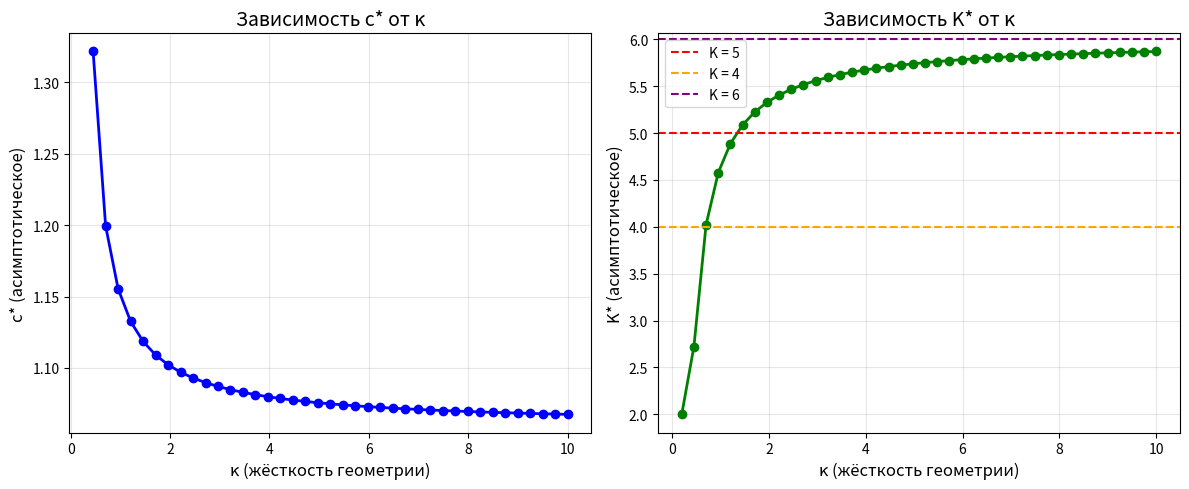

Python code for this plot:
import numpy as np
from scipy.optimize import root_scalar, fsolve
import matplotlib.pyplot as plt

# ============================================================
# ПАРАМЕТРЫ МОДЕЛИ (фиксированные)
# ============================================================
d = 3                      # размерность пространства
K0 = 2 * d                 # связность идеальной решётки (6)
alpha = 1.0                # стоимость локальной связи
beta = 1.0 / (2 * d)       # удорожание дальних связей
gamma = 1.0                # стоимость транспорта
eta = 0.1                  # нелинейное насыщение
T = 0.5                    # температура (энтропия)
lambda_spec = 0.01         # спектральный коэффициент

N = 1e300                  # достаточно большое N для асимптотики
lnN = np.log(N)

# ============================================================
# ВСПОМОГАТЕЛЬНЫЕ ФУНКЦИИ
# ============================================================
def entropy(p):
    """Энтропия Шеннона для вероятности p"""
    p = np.clip(p, 1e-300, 1 - 1e-12)
    return -p * np.log(p) - (1 - p) * np.log(1 - p)

def solve_K(x, kappa):
    """
    Решает нелинейное уравнение для K при фиксированных x и kappa
    """
    p = x / N ** (1.0 / d)

    def equation(K):
        arg = x * K * K / N ** (1.0 / d)
        num = arg - 1.0
        den = (arg + 1.0) ** 2
        spec_term = lambda_spec * num / den

        return (2.0 * kappa * (K - K0) +
                alpha * (1.0 + beta * x) -
                T * entropy(p) -
                spec_term)

    try:
        sol = root_scalar(equation, bracket=[K0 - 4.0, K0 + 4.0], method='bisect')
        return sol.root
    except:
        return fsolve(equation, K0)[0]

def compute_c(kappa, max_iter=100, tol=1e-8, verbose=False):
    """
    Вычисляет фиксированную точку c(kappa) для данного kappa
    """
    # Начальное приближение (из упрощённой модели)
    c = (gamma / (2.0 * eta)) ** (1.0 / 3.0)

    for i in range(max_iter):
        x = c * (lnN) ** (1.0 / 3.0)
        K = solve_K(x, kappa)
        c_new = np.sqrt(gamma * (lnN) ** (1.0 / 3.0) / (K + 2.0 * eta * x))

        if verbose and i % 5 == 0:
            print(f"  iter {i:2d}: c = {c:.6f}, K = {K:.6f}")

        if abs(c_new - c) < tol:
            return c_new, K
        c = c_new

    return c, K

def find_optimal_kappa(kappa_range, criterion='c_max'):
    """
    Находит оптимальное kappa по заданному критерию.
    criterion: 'c_max', 'c_min', 'K_nearest_integer', 'dK_dkappa_max'
    """
    results = []
    c_vals = []
    K_vals = []

    print(f"\nСканирование kappa в диапазоне {kappa_range[0]:.2f} - {kappa_range[-1]:.2f}")
    print("-" * 60)

    for kappa in kappa_range:
        try:
            c, K = compute_c(kappa, max_iter=50, verbose=False)
            results.append((kappa, c, K))
            c_vals.append(c)
            K_vals.append(K)
            print(f"  κ = {kappa:.4f} -> c* = {c:.6f}, K* = {K:.6f}")
        except Exception as e:
            print(f"  κ = {kappa:.4f} -> ОШИБКА: {e}")
            results.append((kappa, np.nan, np.nan))
            c_vals.append(np.nan)
            K_vals.append(np.nan)

    # Поиск оптимального κ по критерию
    valid_results = [(k, c, K) for k, c, K in results if not np.isnan(c)]

    if not valid_results:
        print("Нет valid результатов!")
        return None, None, None, results

    if criterion == 'c_max':
        # Максимальное c (точка фазового перехода)
        best = max(valid_results, key=lambda x: x[1])
        print(f"\n✅ Оптимальное κ по критерию 'c_max': κ = {best[0]:.4f}, c* = {best[1]:.6f}, K* = {best[2]:.6f}")
    elif criterion == 'c_min':
        # Минимальное c
        best = min(valid_results, key=lambda x: x[1])
        print(f"\n✅ Оптимальное κ по критерию 'c_min': κ = {best[0]:.4f}, c* = {best[1]:.6f}, K* = {best[2]:.6f}")
    elif criterion == 'K_nearest_integer':
        # K ближайшее к целому (4,5,6)
        def dist_to_integer(K):
            return min(abs(K - 4), abs(K - 5), abs(K - 6))
        best = min(valid_results, key=lambda x: dist_to_integer(x[2]))
        print(f"\n✅ Оптимальное κ по критерию 'K_nearest_integer': κ = {best[0]:.4f}, c* = {best[1]:.6f}, K* = {best[2]:.6f}")
        print(f"   Ближайшее целое: {round(best[2])}")
    elif criterion == 'dK_dkappa_max':
        # Максимум производной dK/dκ (точка наибольшей чувствительности)
        kappa_vals = [r[0] for r in valid_results]
        K_vals_valid = [r[2] for r in valid_results]
        if len(kappa_vals) > 2:
            dK = np.gradient(K_vals_valid, kappa_vals)
            idx_max = np.argmax(np.abs(dK))
            best = valid_results[idx_max]
            print(f"\n✅ Оптимальное κ по критерию 'dK_dkappa_max': κ = {best[0]:.4f}, c* = {best[1]:.6f}, K* = {best[2]:.6f}")
        else:
            best = valid_results[-1]
            print(f"\n⚠️ Недостаточно точек для градиента. Использовано последнее значение: κ = {best[0]:.4f}")
    else:
        best = valid_results[-1]
        print(f"\n⚠️ Неизвестный критерий. Использовано последнее значение: κ = {best[0]:.4f}")

    return best[0], best[1], best[2], results

# ОСНОВНАЯ ПРОГРАММА
def main():
    print("ОПТИМИЗАЦИЯ ПАРАМЕТРА κ (ЖЁСТКОСТЬ ГЕОМЕТРИИ)")

    # Диапазон сканирования κ
    kappa_range = np.linspace(0.2, 10.0, 40)

    # Поиск оптимального κ по разным критериям
    criteria = ['c_max', 'c_min', 'K_nearest_integer', 'dK_dkappa_max']

    all_best = {}

    for crit in criteria:
        best_kappa, best_c, best_K, results = find_optimal_kappa(kappa_range, criterion=crit)
        all_best[crit] = (best_kappa, best_c, best_K)

    # Визуализация
    # Извлекаем результаты для последнего критерия (они одинаковы для всех, т.к. сканирование одно)
    _, _, _, results = find_optimal_kappa(kappa_range, criterion='c_max')
    kappa_vals = [r[0] for r in results]
    c_vals = [r[1] for r in results]
    K_vals = [r[2] for r in results]

    # Графики
    fig, (ax1, ax2) = plt.subplots(1, 2, figsize=(12, 5))

    ax1.plot(kappa_vals, c_vals, 'o-', color='blue', linewidth=2)
    ax1.set_xlabel('κ (жёсткость геометрии)', fontsize=12)
    ax1.set_ylabel('c* (асимптотическое)', fontsize=12)
    ax1.set_title('Зависимость c* от κ', fontsize=14)
    ax1.grid(True, alpha=0.3)

    ax2.plot(kappa_vals, K_vals, 'o-', color='green', linewidth=2)
    ax2.axhline(y=5.0, color='red', linestyle='--', label='K = 5')
    ax2.axhline(y=4.0, color='orange', linestyle='--', label='K = 4')
    ax2.axhline(y=6.0, color='purple', linestyle='--', label='K = 6')
    ax2.set_xlabel('κ (жёсткость геометрии)', fontsize=12)
    ax2.set_ylabel('K* (асимптотическое)', fontsize=12)
    ax2.set_title('Зависимость K* от κ', fontsize=14)
    ax2.legend()
    ax2.grid(True, alpha=0.3)

    plt.tight_layout()
    plt.show()

    # Вывод результатов
    print("СВОДКА ОПТИМАЛЬНЫХ ЗНАЧЕНИЙ κ")
    print(f"{'Критерий':<25} {'κ_opt':<12} {'c*':<12} {'K*':<12}")
    for crit, (k, c, K) in all_best.items():
        if k is not None:
            print(f"{crit:<25} {k:<12.4f} {c:<12.6f} {K:<12.6f}")

    # Анализ: к какому K стремится система при оптимальном κ?
    print("АНАЛИЗ: КАКОМУ K ТЯГОТЕЕТ СИСТЕМА?")

    # Находим κ, при котором K ближе всего к целым числам
    kappa_for_K4 = None
    kappa_for_K5 = None
    kappa_for_K6 = None
    min_dist4 = float('inf')
    min_dist5 = float('inf')
    min_dist6 = float('inf')

    for k, c, K in results:
        if not np.isnan(K):
            if abs(K - 4) < min_dist4:
                min_dist4 = abs(K - 4)
                kappa_for_K4 = k
            if abs(K - 5) < min_dist5:
                min_dist5 = abs(K - 5)
                kappa_for_K5 = k
            if abs(K - 6) < min_dist6:
                min_dist6 = abs(K - 6)
                kappa_for_K6 = k

    print(f"\n  K → 4 достигается при κ ≈ {kappa_for_K4:.4f} (ошибка {min_dist4:.6f})")
    print(f"  K → 5 достигается при κ ≈ {kappa_for_K5:.4f} (ошибка {min_dist5:.6f})")
    print(f"  K → 6 достигается при κ ≈ {kappa_for_K6:.4f} (ошибка {min_dist6:.6f})")

    # Определяем оптимальный κ как среднее между K=5 и K=4?
    if kappa_for_K4 is not None and kappa_for_K5 is not None:
        kappa_opt_guess = (kappa_for_K4 + kappa_for_K5) / 2
        print(f"\n  Предполагаемое оптимальное κ (между K=4 и K=5): {kappa_opt_guess:.4f}")

if __name__ == "__main__":
    main()
